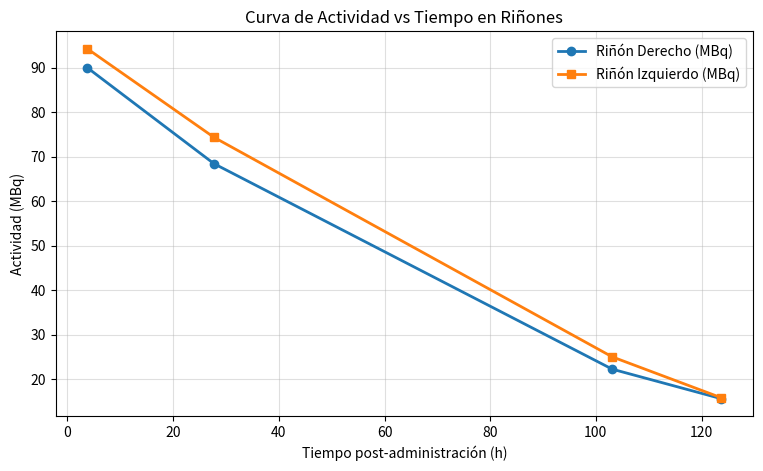
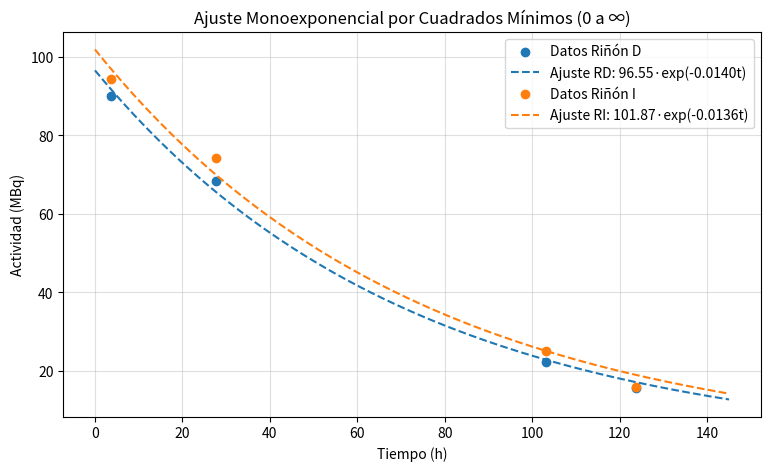
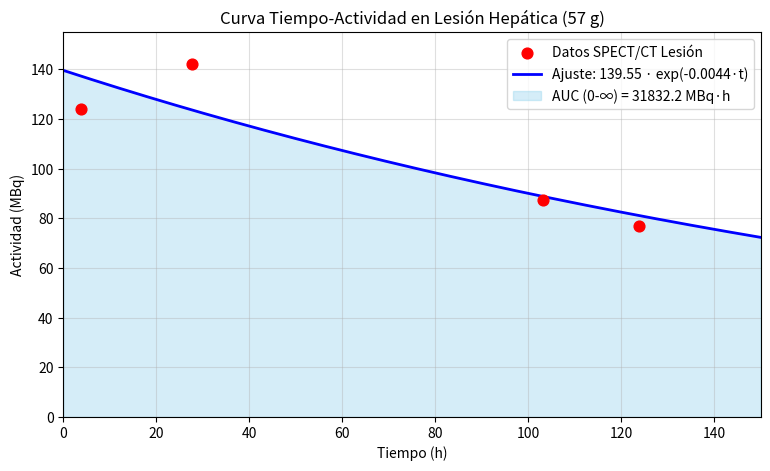

Here is the Python script that generated these plots, in order:
import numpy as np
import pandas as pd
import matplotlib.pyplot as plt
from scipy.optimize import curve_fit

# Configuración visual de gráficos
plt.rcParams['figure.figsize'] = (9, 5)
plt.rcParams['axes.grid'] = True
plt.rcParams['grid.alpha'] = 0.4

# 1. Datos experimentales cuantificados por SPECT/CT (corregidos por decaimiento físico)
datos = {
    'time_h': [3.74111, 27.7253, 103.094, 123.741],
    'Bazo_MBq': [76.4439, 79.1639, 37.3715, 25.1662],
    'Rinon_D_MBq': [89.9996, 68.4121, 22.2228, 15.5858],
    'Rinon_I_MBq': [94.2604, 74.3360, 24.9881, 15.7949],
    'Higado_MBq': [263.672, 205.267, 107.993, 92.000],
    'Lesion_hepatica_MBq': [123.97, 142.28, 87.30, 76.79]
}

df = pd.DataFrame(datos)

# Parámetros físicos y anatómicos del paciente
A0_MBq = 7210.0           # 7.21 GBq
T_half_h = 6.65 * 24      # 159.6 horas
lambda_fis = np.log(2) / T_half_h  # ~0.004343 h^-1

masa_RD = 230.877         # g
masa_RI = 237.007         # g
masa_rinones_pac = masa_RD + masa_RI  # 467.884 g
masa_rinones_ref = 422.0  # g (fantoma ICRP 110 AM con sangre)
masa_lesion = 57.0        # g

df

t = df['time_h'].values
A_RD = df['Rinon_D_MBq'].values
A_RI = df['Rinon_I_MBq'].values

# --- 1. Gráfico de retención ---
plt.figure()
plt.plot(t, A_RD, 'o-', label='Riñón Derecho (MBq)', linewidth=2)
plt.plot(t, A_RI, 's-', label='Riñón Izquierdo (MBq)', linewidth=2)
plt.title('Curva de Actividad vs Tiempo en Riñones')
plt.xlabel('Tiempo post-administración (h)')
plt.ylabel('Actividad (MBq)')
plt.legend()
plt.show()

# Función auxiliar para calcular los 4 métodos de AUC
def calcular_auc_rinon(t, A, nombre_organo):
    # 2a) Trapezoide sin corrección (t1 a t4)
    auc_trap = np.trapezoid(A, t)
    
    # 2b) Corrección lineal con los últimos 2 puntos (t3, A3) y (t4, A4)
    pendiente = (A[-1] - A[-2]) / (t[-1] - t[-2])
    ordenada = A[-1] - pendiente * t[-1]
    t_corte = -ordenada / pendiente  # tiempo donde A(t) = 0
    area_triangulo = 0.5 * (t_corte - t[-1]) * A[-1]
    auc_lin = auc_trap + area_triangulo
    
    # 2c) Corrección exponencial (decaimiento físico desde t4 a infinito)
    area_cola_exp = A[-1] / lambda_fis
    auc_exp = auc_trap + area_cola_exp
    
    # 2d) Ajuste por cuadrados mínimos monoexponencial: A(t) = a * exp(-b * t)
    func_mono = lambda x, a, b: a * np.exp(-b * x)
    popt, _ = curve_fit(func_mono, t, A, p0=[A[0], 0.015])
    a_fit, b_fit = popt
    auc_lsq = a_fit / b_fit  # Integral analítica de 0 a infinito
    
    print(f'=== {nombre_organo} ===')
    print(f'2a) Trapezoide sin corrección:          {auc_trap:.1f} MBq·h')
    print(f'2b) Trapezoide + cola lineal:           {auc_lin:.1f} MBq·h (t_corte = {t_corte:.2f} h)')
    print(f'2c) Trapezoide + cola exponencial fís.: {auc_exp:.1f} MBq·h (cola = {area_cola_exp:.1f} MBq·h)')
    print(f'2d) Ajuste Mínimos Cuadrados (0->inf):  {auc_lsq:.1f} MBq·h  [A(t) = {a_fit:.2f} * exp(-{b_fit:.5f}*t)]\n')
    
    return {'trap': auc_trap, 'lin': auc_lin, 'exp': auc_exp, 'lsq': auc_lsq, 'popt': popt}

res_RD = calcular_auc_rinon(t, A_RD, 'RIÑÓN DERECHO')
res_RI = calcular_auc_rinon(t, A_RI, 'RIÑÓN IZQUIERDO')

# Gráfico comparativo del ajuste monoexponencial (2d)
t_fino = np.linspace(0, 145, 200)
plt.figure()
plt.scatter(t, A_RD, color='tab:blue', label='Datos Riñón D')
plt.plot(t_fino, res_RD['popt'][0] * np.exp(-res_RD['popt'][1] * t_fino), '--', color='tab:blue',
         label=f"Ajuste RD: {res_RD['popt'][0]:.2f}·exp(-{res_RD['popt'][1]:.4f}t)")

plt.scatter(t, A_RI, color='tab:orange', label='Datos Riñón I')
plt.plot(t_fino, res_RI['popt'][0] * np.exp(-res_RI['popt'][1] * t_fino), '--', color='tab:orange',
         label=f"Ajuste RI: {res_RI['popt'][0]:.2f}·exp(-{res_RI['popt'][1]:.4f}t)")

plt.title('Ajuste Monoexponencial por Cuadrados Mínimos (0 a ∞)')
plt.xlabel('Tiempo (h)')
plt.ylabel('Actividad (MBq)')
plt.legend()
plt.show()

# Actividad acumulada total en ambos riñones (usando ajuste cuadrados mínimos 2d)
A_tilde_total_rinones = res_RD['lsq'] + res_RI['lsq']  # MBq·h
TIAC_total_rinones = A_tilde_total_rinones / A0_MBq      # horas (dato útil para TP 2 en IDAC-Dose)

print(f'Actividad acumulada total (RD + RI): {A_tilde_total_rinones:.1f} MBq·h')
print(f'TIAC total riñones (ã):              {TIAC_total_rinones:.4f} h\n')

# Factores S tabulados [mGy / (MBq·s)]
S_MIRD_beta = 5.57e-5
S_MIRD_tot  = 5.69e-5
S_OpenDose  = 7.72e-5

# Factor de escala de masa utilizado en la guía resuelta: (m_ref / m_pac)^(1/3) = 0.966
# Y factor de escala lineal estándar MIRD para electrones/beta: (m_ref / m_pac)^1 = 0.9019
factor_guia = (masa_rinones_ref / masa_rinones_pac) ** (1/3)
factor_lineal = (masa_rinones_ref / masa_rinones_pac)

def calcular_dosis_rinones(S_tab, factor_escala, etiqueta):
    S_adj = S_tab * factor_escala
    # Multiplicamos por 3600 s/h para convertir MBq·h a MBq·s
    D_mGy = A_tilde_total_rinones * 3600 * S_adj
    D_Gy = D_mGy / 1000.0
    print(f'{etiqueta:<42} | S_adj = {S_adj:.3e} mGy/MBq·s | D = {D_mGy:6.1f} mGy ({D_Gy:.2f} Gy)')

print('--- Resultados de Autoirradiación en Ambos Riñones ---')
calcular_dosis_rinones(S_MIRD_beta, factor_guia,   'MIRDsoft (beta-, factor guía ^1/3)')
calcular_dosis_rinones(S_MIRD_tot,  factor_guia,   'MIRDsoft (total, factor guía ^1/3)')
calcular_dosis_rinones(S_OpenDose,  factor_guia,   'OpenDose (total, factor guía ^1/3)')
print('-' * 92)
calcular_dosis_rinones(S_MIRD_tot,  factor_lineal, 'MIRDsoft (total, escala lineal 1/m)')
calcular_dosis_rinones(S_OpenDose,  factor_lineal, 'OpenDose (total, escala lineal 1/m)')

A_lesion = df['Lesion_hepatica_MBq'].values

# 1. Ajuste monoexponencial: A(t) = a * exp(-b * t)
func_mono = lambda x, a, b: a * np.exp(-b * x)
popt_les, _ = curve_fit(func_mono, t, A_lesion, p0=[140, 0.005])
a_les, b_les = popt_les
A_tilde_lesion = a_les / b_les  # MBq·h

# Gráfico con área sombreada bajo la curva
t_ext = np.linspace(0, 150, 300)
y_ext = func_mono(t_ext, a_les, b_les)

plt.figure()
plt.scatter(t, A_lesion, color='red', s=60, zorder=5, label='Datos SPECT/CT Lesión')
plt.plot(t_ext, y_ext, 'b-', linewidth=2, label=f'Ajuste: {a_les:.2f} · exp(-{b_les:.4f}·t)')
plt.fill_between(t_ext, y_ext, color='skyblue', alpha=0.35, label=f'AUC (0-∞) = {A_tilde_lesion:.1f} MBq·h')
plt.title('Curva Tiempo-Actividad en Lesión Hepática (57 g)')
plt.xlabel('Tiempo (h)')
plt.ylabel('Actividad (MBq)')
plt.xlim(0, 150)
plt.ylim(0, 155)
plt.legend()
plt.show()

# 2. Cálculo del Factor S de esfera (Stabin & Konijnenberg, 2000)
y_beta, E_beta_keV, phi_beta = 0.79, 133.0, 0.997
y_gamma, E_gamma_keV, phi_gamma = 0.11, 208.0, 0.053
m_tumor_kg = masa_lesion / 1000.0  # 0.057 kg

# Energía absorbida por unidad de masa por desintegración [keV / (kg·desint)]
energia_por_kg_keV = (y_beta * E_beta_keV * phi_beta + y_gamma * E_gamma_keV * phi_gamma) / m_tumor_kg

# Conversión de unidades: 1 keV = 1.60218e-16 J ; 1 Gy = 1 J/kg
keV_a_J = 1.60218e-16
S_esfera_Gy_des = energia_por_kg_keV * keV_a_J              # Gy / desintegración
S_esfera_mGy_MBqs = S_esfera_Gy_des * 1e6 * 1e3            # mGy / (MBq·s)
S_esfera_mGy_MBqh = S_esfera_mGy_MBqs * 3600               # mGy / (MBq·h)

# 3. Dosis absorbida en la lesión hepática
D_tumor_mGy = A_tilde_lesion * S_esfera_mGy_MBqh
D_tumor_Gy = D_tumor_mGy / 1000.0

print('=== RESULTADOS LESIÓN HEPÁTICA (57 g) ===')
print(f'Actividad acumulada (Ã): {A_tilde_lesion:.2f} MBq·h')
print(f'Energía absorbida/masa:  {energia_por_kg_keV:.1f} keV/kg')
print(f'S_esfera:                {S_esfera_mGy_MBqs:.3e} mGy/(MBq·s) = {S_esfera_mGy_MBqh:.4f} mGy/(MBq·h)')
print(f'Dosis Absorbida Tumor:   {D_tumor_mGy:.1f} mGy = {D_tumor_Gy:.2f} Gy')
